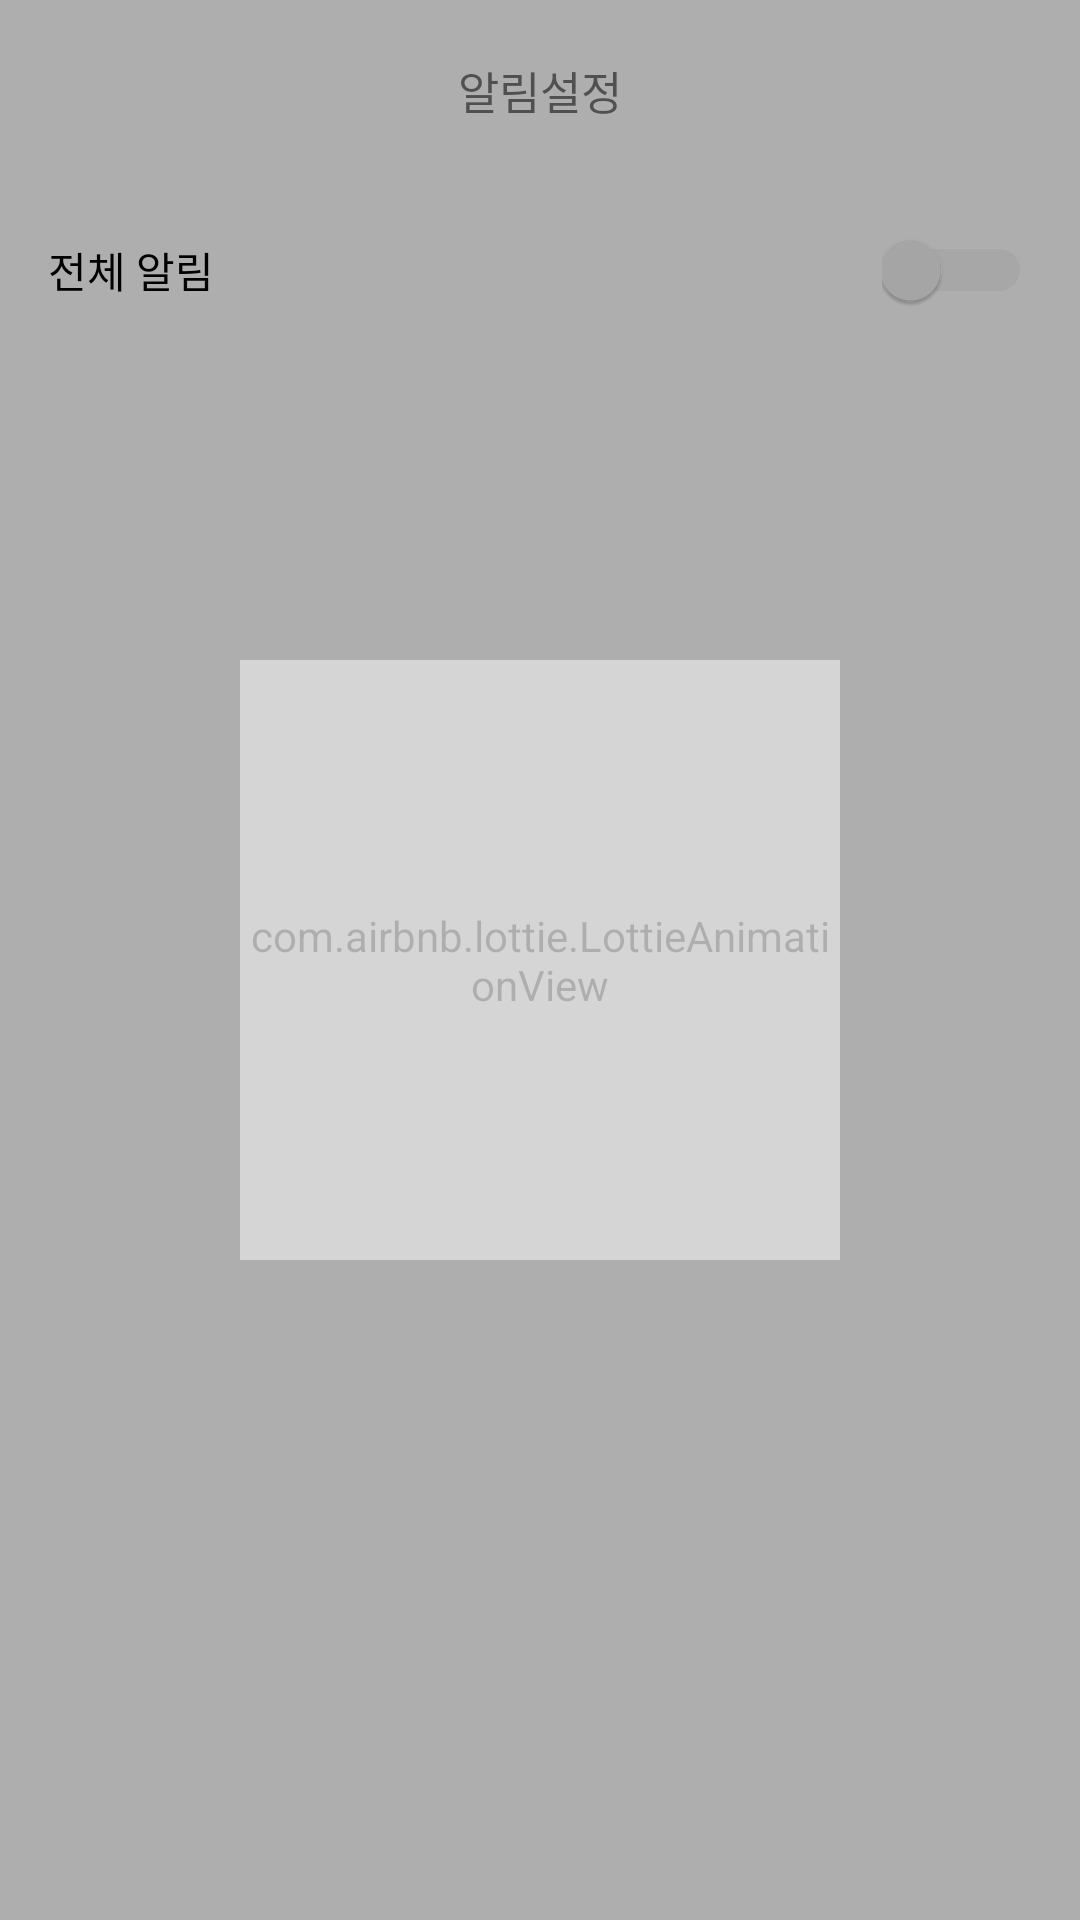

This screen was rendered from an Android layout file. Write that file and the resources it references.
<!-- AndroidManifest.xml: application theme Theme.DearMyFriends -->
<!-- res/layout/activity_setting_push.xml -->
<?xml version="1.0" encoding="utf-8"?>
<androidx.constraintlayout.widget.ConstraintLayout xmlns:android="http://schemas.android.com/apk/res/android"
    android:layout_width="match_parent"
    android:layout_height="match_parent"
    xmlns:app="http://schemas.android.com/apk/res-auto">

    <LinearLayout
        android:id="@+id/setting_push_main_nav"
        app:layout_constraintTop_toTopOf="parent"
        app:layout_constraintLeft_toLeftOf="parent"
        app:layout_constraintRight_toRightOf="parent"
        android:gravity="center_vertical"
        android:orientation="horizontal"
        android:layout_width="match_parent"
        android:layout_height="60dp">

        <Button
            android:id="@+id/push_set_back"
            android:layout_marginStart="16dp"
            android:layout_width="24dp"
            android:layout_height="24dp"
            android:background="@drawable/btn_back"/>

        <TextView
            android:text="알림설정"
            android:textSize="15sp"
            android:textAlignment="center"
            android:layout_width="0dp"
            android:layout_height="wrap_content"
            android:layout_weight="1"/>

        <View
            android:layout_marginEnd="16dp"
            android:layout_width="24dp"
            android:layout_height="24dp"
            />
    </LinearLayout>

    <LinearLayout
        app:layout_constraintLeft_toLeftOf="parent"
        app:layout_constraintRight_toRightOf="parent"
        app:layout_constraintTop_toBottomOf="@+id/setting_push_main_nav"
        android:layout_width="match_parent"
        android:layout_height="60dp"
        android:orientation="horizontal">

        <TextView
            android:text="전체 알림"
            android:layout_weight="1"
            android:textColor="@color/black"
            android:layout_marginStart="16dp"
            android:layout_width="0dp"
            android:layout_height="wrap_content"
            android:layout_gravity="center_vertical"/>

        <Switch
            android:theme="@style/switchTheme"
            android:id="@+id/all_push_state"
            android:layout_width="50dp"
            android:layout_height="30dp"
            android:layout_gravity="center_vertical"
            android:layout_marginEnd="16dp"/>

    </LinearLayout>

    <include layout="@layout/loading_view"/>
</androidx.constraintlayout.widget.ConstraintLayout>
<!-- res/layout/loading_view.xml (included above) -->
<?xml version="1.0" encoding="utf-8"?>
<LinearLayout xmlns:android="http://schemas.android.com/apk/res/android"
    xmlns:app="http://schemas.android.com/apk/res-auto"
    android:id="@+id/lottie_loading_view"
    android:orientation="vertical"
    android:background="@color/black"
    android:alpha="0.3"
    android:gravity="center"
    android:layout_width="match_parent"
    android:layout_height="match_parent">

    <com.airbnb.lottie.LottieAnimationView
        app:layout_constraintTop_toTopOf="parent"
        app:layout_constraintBottom_toBottomOf="parent"
        app:layout_constraintLeft_toLeftOf="parent"
        app:layout_constraintRight_toRightOf="parent"
        app:lottie_rawRes="@raw/lottie_loading_bar"
        app:lottie_autoPlay="true"
        app:lottie_loop="true"
        android:layout_width="200dp"
        android:layout_height="200dp"/>

</LinearLayout>
<!-- resources referenced by this layout -->
<resources>
  <color name="black">#FF000000</color>
  <style name="switchTheme" parent="Theme.AppCompat.Light.NoActionBar">
          <item name="colorControlActivated">#1C6D9B</item>
          <item name="colorSwitchThumbNormal">#C1C1C1</item>
          <item name="android:colorForeground">#cdcdcd</item>
      </style>
  <style name="Theme.DearMyFriends" parent="android:Theme.Material.Light.NoActionBar" />
</resources>
